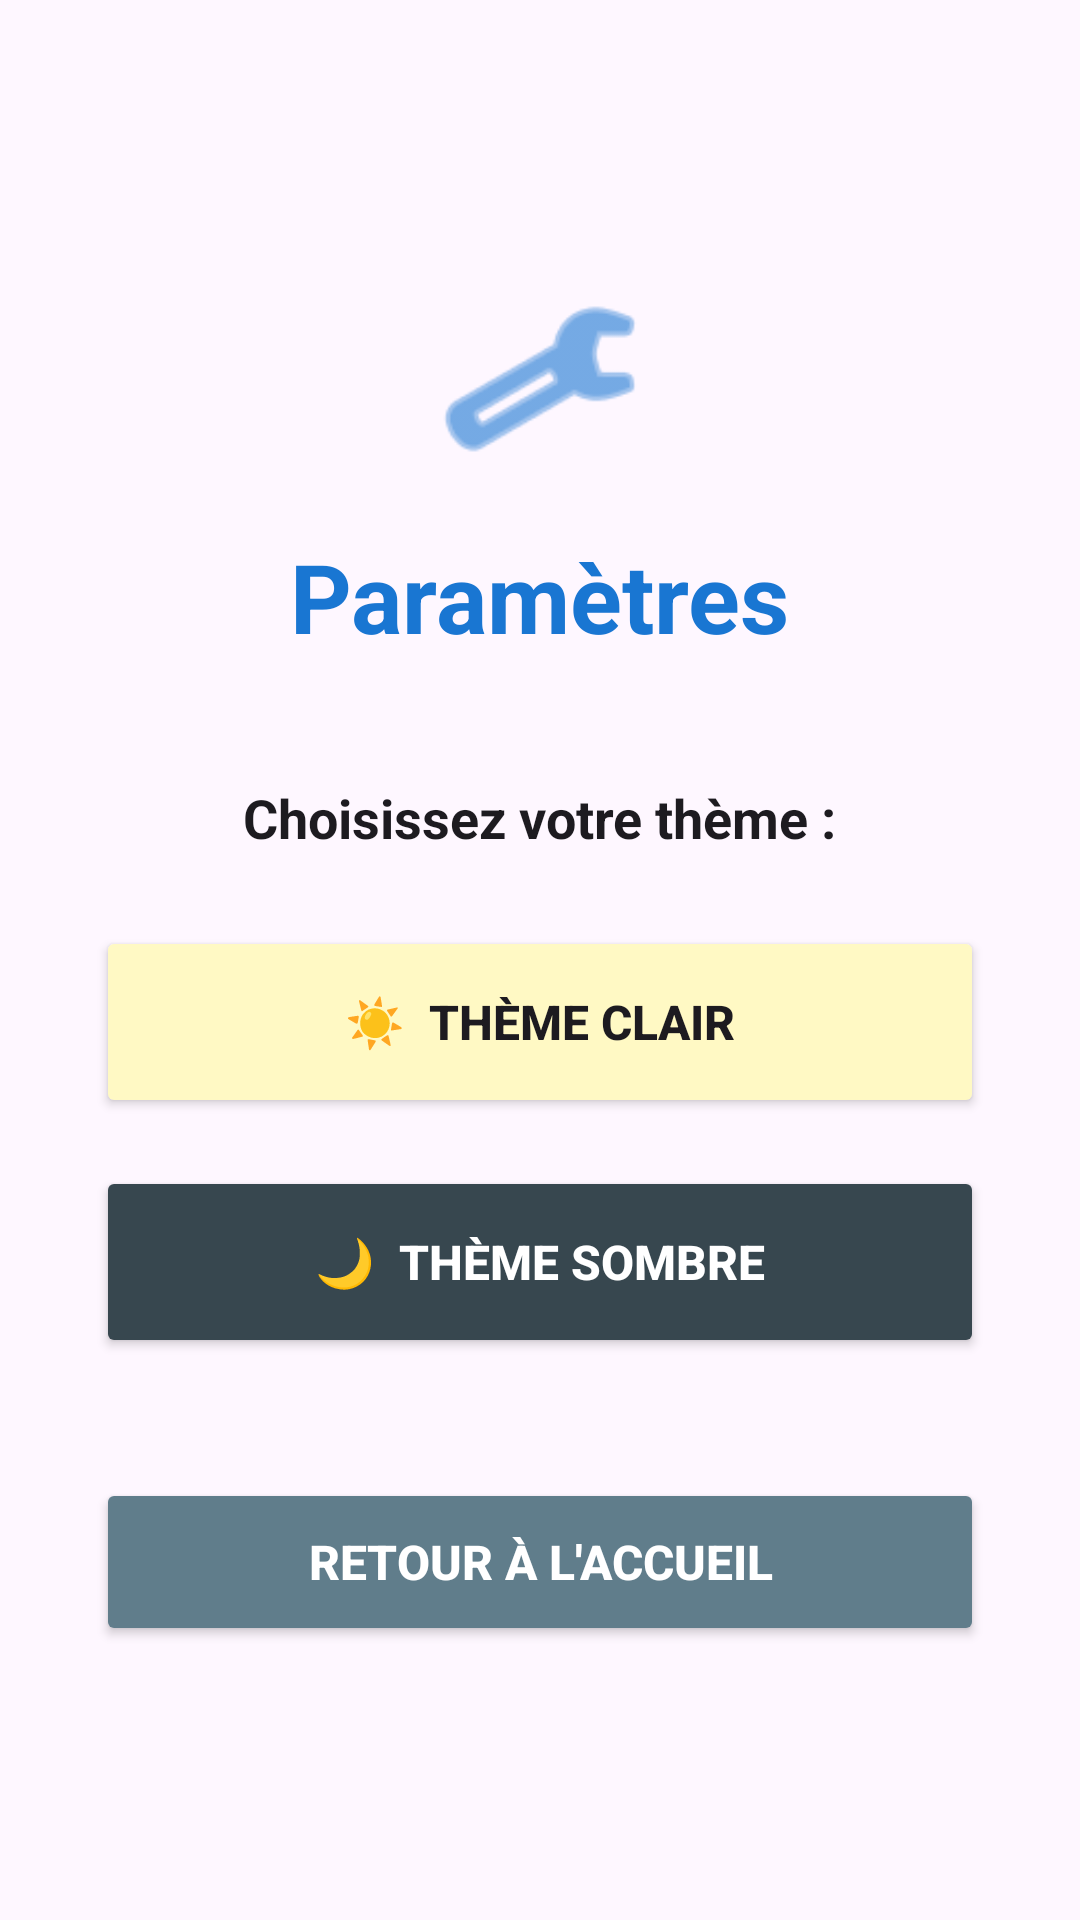

Write the Android layout XML for this screen, with the resource values it uses.
<!-- AndroidManifest.xml: application theme Theme.MobileApp -->
<!-- res/layout/activity_parametres.xml -->
<?xml version="1.0" encoding="utf-8"?>
<LinearLayout xmlns:android="http://schemas.android.com/apk/res/android"
    xmlns:app="http://schemas.android.com/apk/res-auto"
    android:id="@+id/rootLayout"
    android:layout_width="match_parent"
    android:layout_height="match_parent"
    android:orientation="vertical"
    android:padding="32dp"
    android:gravity="center"
    >

    <ImageView
        android:layout_width="70dp"
        android:layout_height="70dp"
        android:src="@android:drawable/ic_menu_manage"
        android:layout_marginBottom="16dp"
        app:tint="@color/colorPrimary" />

    <TextView
        android:layout_width="wrap_content"
        android:layout_height="wrap_content"
        android:text="Paramètres"
        android:textSize="32sp"
        android:textStyle="bold"
        android:textColor="@color/colorPrimary"
        android:layout_marginBottom="40dp" />

    <TextView
        android:layout_width="wrap_content"
        android:layout_height="wrap_content"
        android:text="Choisissez votre thème :"
        android:textSize="18sp"
        android:textStyle="bold"
        android:textColor="?android:attr/textColorPrimary"
        android:layout_marginBottom="24dp" />

    <Button
        android:id="@+id/btnThemeClair"
        android:layout_width="match_parent"
        android:layout_height="64dp"
        android:text="☀  Thème clair"
        android:textSize="16sp"
        android:textStyle="bold"
        android:backgroundTint="#FFF9C4"
        android:textColor="?android:attr/textColorPrimary"
        android:layout_marginBottom="16dp"
        app:cornerRadius="12dp" />

    <Button
        android:id="@+id/btnThemeSombre"
        android:layout_width="match_parent"
        android:layout_height="64dp"
        android:text="🌙  Thème sombre"
        android:textSize="16sp"
        android:textStyle="bold"
        android:backgroundTint="#37474F"
        android:textColor="@color/white"
        android:layout_marginBottom="40dp"
        app:cornerRadius="12dp" />

    <Button
        android:id="@+id/btnRetour"
        android:layout_width="match_parent"
        android:layout_height="56dp"
        android:text="Retour à l'accueil"
        android:textSize="16sp"
        android:textStyle="bold"
        android:backgroundTint="#607D8B"
        android:textColor="@color/white"
        app:cornerRadius="12dp" />

</LinearLayout>
<!-- resources referenced by this layout -->
<resources>
  <color name="colorPrimary">#1976D2</color>
  <color name="white">#FFFFFF</color>
  <style name="Theme.MobileApp" parent="Theme.Material3.DayNight.NoActionBar">
          <item name="colorPrimary">@color/colorPrimary</item>
          <item name="colorPrimaryDark">@color/colorPrimaryDark</item>
          <item name="colorAccent">@color/colorAccent</item>
          <item name="android:forceDarkAllowed">false</item>
      </style>
  <color name="colorPrimaryDark">#1565C0</color>
  <color name="colorAccent">#2196F3</color>
</resources>
